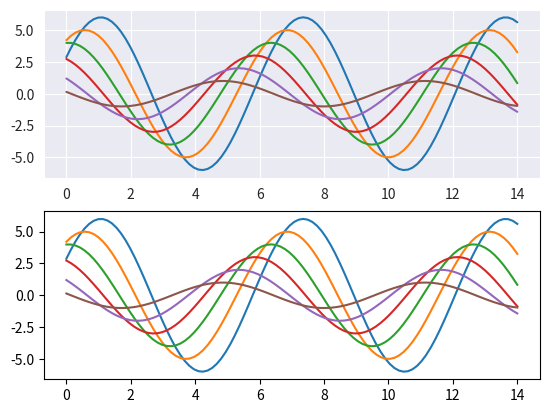

The script that saved this image:
import numpy as np
import matplotlib as mpl
import matplotlib.pyplot as plt
import seaborn as sns

def sinplot(flip=1,subplot=211):
    x = np.linspace(0,14,100)
    for i in range(1,7):
        plt.plot(x,np.sin(x+i*0.5)*(7-i)*flip)

    
with sns.axes_style("darkgrid"):
    plt.subplot(211)
    sinplot()

plt.subplot(212)
sinplot()
plt.show()
